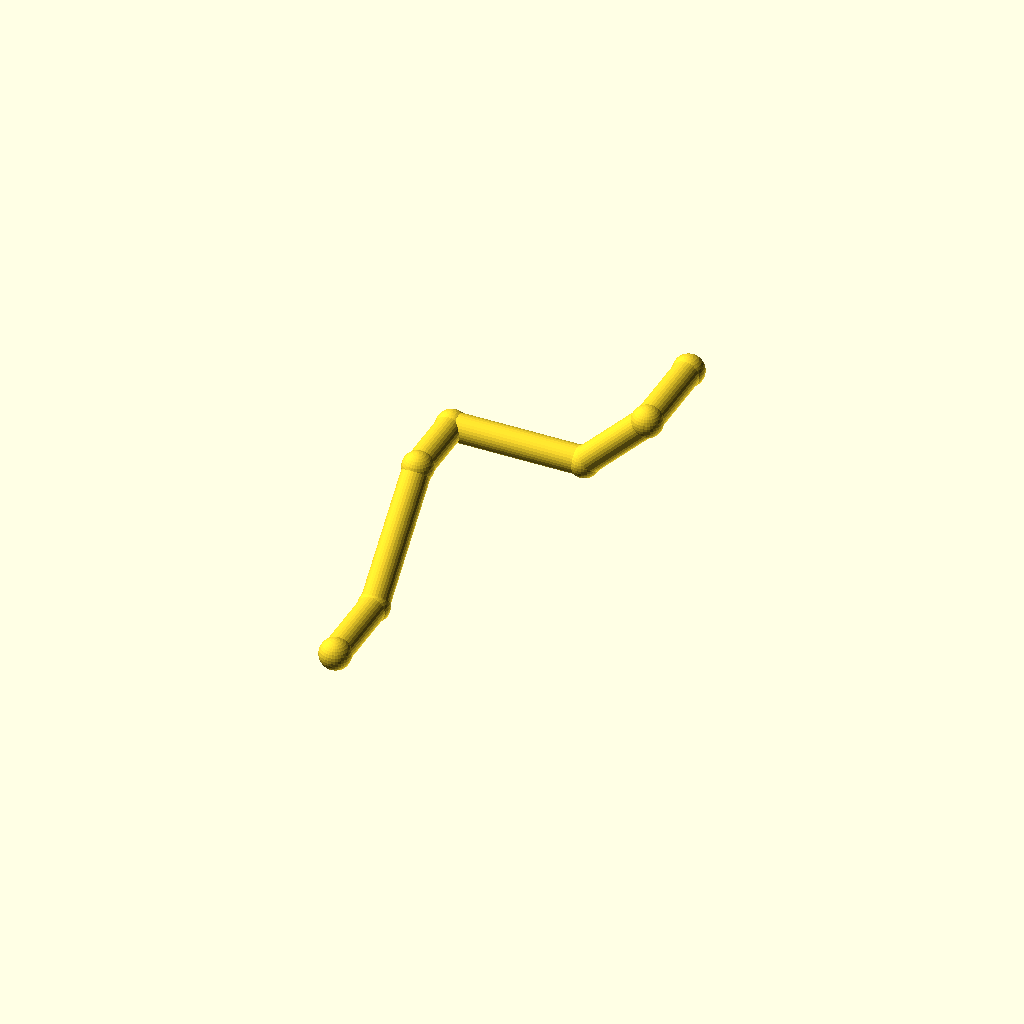
Cell 1: the model at its default parameters.
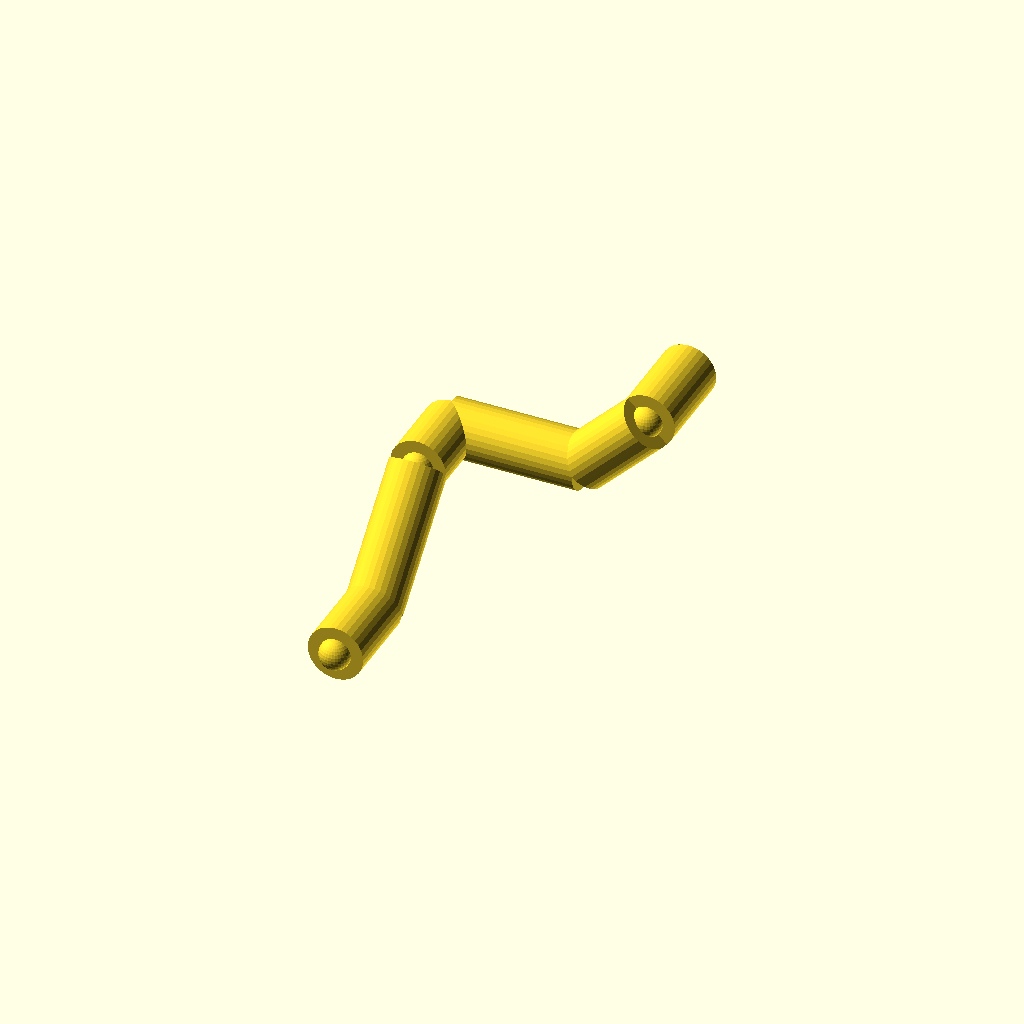
Cell 2: pipe_r = 10 (everything else at default).
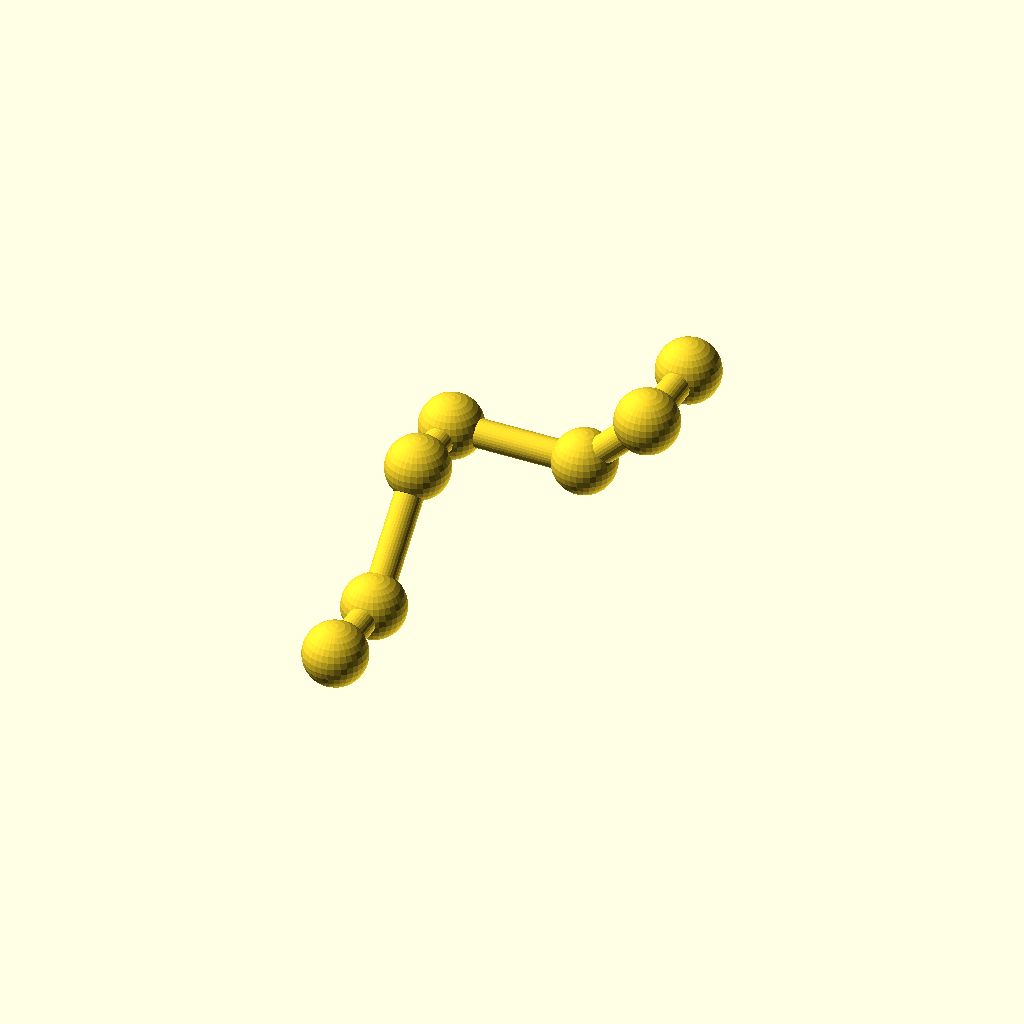
Cell 3: collar_r = 11.2 (everything else at default).
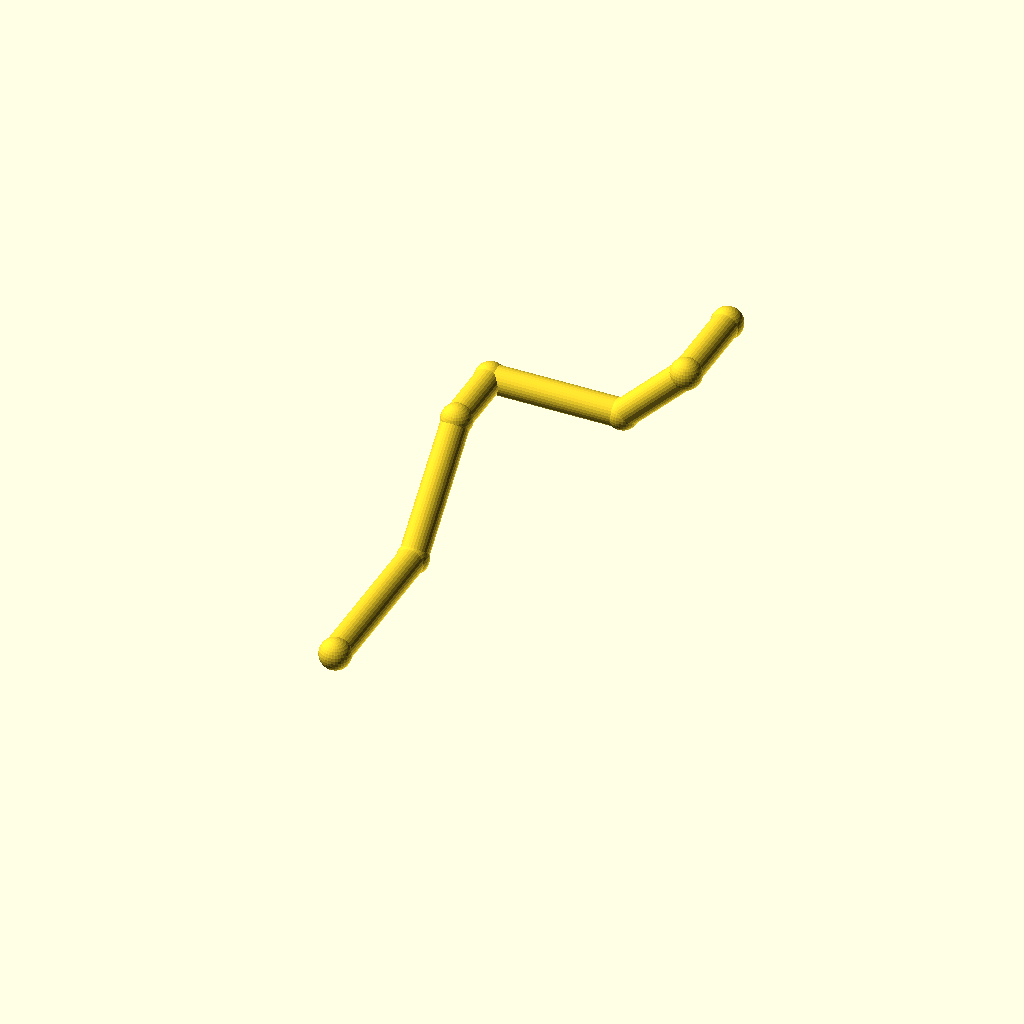
Cell 4: leg_1 = 60 (everything else at default).
One fixed orthographic camera (rotation 55°, 0°, 25°; colour scheme Cornfield) for every cell.
The OpenSCAD source (optional_data/data/wire2/piperoutes/scene_0102.scad):
$fn = 32;

// ----------------------------------------------------------------------
// Pipe route
// ----------------------------------------------------------------------

// --- parameters (mm) ---
pipe_r = 5;               // pipe radius
collar_r = 5.6;           // joint collar radius
turn_90 = 90;             // right-angle elbow, degrees
turn_45 = 45;             // diagonal elbow angle, degrees
leg_1 = 30;               // length of pipe segment 1
leg_2 = 48;               // length of pipe segment 2
leg_3 = 26;               // length of pipe segment 3
leg_4 = 48;               // length of pipe segment 4
leg_5 = 32;               // length of pipe segment 5
leg_6 = 32;               // length of pipe segment 6
segments = 6;             // number of straight pipe segments
fit_tol = 0.05;           // declared fit tolerance (prompt contract)
free_tol = 0.2;           // declared free tolerance (prompt contract)

bbox_x = (leg_4 + leg_5 / sqrt(2)) - (0) + 2 * collar_r;  // overall X, joints included
bbox_y = (leg_1 + leg_2 / sqrt(2) + leg_3 + leg_6) - (0) + 2 * collar_r;  // overall Y, joints included
bbox_z = (leg_2 / sqrt(2) + leg_5 / sqrt(2)) - (0) + 2 * collar_r;  // overall Z, joints included
pipe_d = 2 * pipe_r;  // pipe outer diameter
collar_d = 2 * collar_r;  // collar diameter
p0 = [0, 0, 0];
p1 = p0 + [0, 1, 0] * leg_1;
p2 = p1 + [0, 1 / sqrt(2), 1 / sqrt(2)] * leg_2;
p3 = p2 + [0, 1, 0] * leg_3;
p4 = p3 + [1, 0, 0] * leg_4;
p5 = p4 + [1 / sqrt(2), 0, 1 / sqrt(2)] * leg_5;
p6 = p5 + [0, 1, 0] * leg_6;
nodes = [p0, p1, p2, p3, p4, p5, p6];

module member(a, b, r) {
  /* round stock from joint a to joint b, ends buried in the joint balls */
  d = b - a;
  length = norm(d);
  translate(a) rotate([0, acos(d[2] / length), atan2(d[1], d[0])])
    cylinder(h = length, r = r);
}

module joint(p, r) {
  /* ball at the joint centre, fatter than every member meeting there */
  translate(p) sphere(r = r);
}

/* members - each call is one graph edge */
member(nodes[0], nodes[1], pipe_r);
member(nodes[1], nodes[2], pipe_r);
member(nodes[2], nodes[3], pipe_r);
member(nodes[3], nodes[4], pipe_r);
member(nodes[4], nodes[5], pipe_r);
member(nodes[5], nodes[6], pipe_r);

/* joint balls */
for (p = nodes) joint(p, collar_r);
Parameter table extracted from the source (name, type, default, range or options):
pipe_r: number, default 5
collar_r: number, default 5.6
turn_90: number, default 90
turn_45: number, default 45
leg_1: number, default 30
leg_2: number, default 48
leg_3: number, default 26
leg_4: number, default 48
leg_5: number, default 32
leg_6: number, default 32
segments: number, default 6
fit_tol: number, default 0.05
free_tol: number, default 0.2
p0: vector, default [0, 0, 0]
